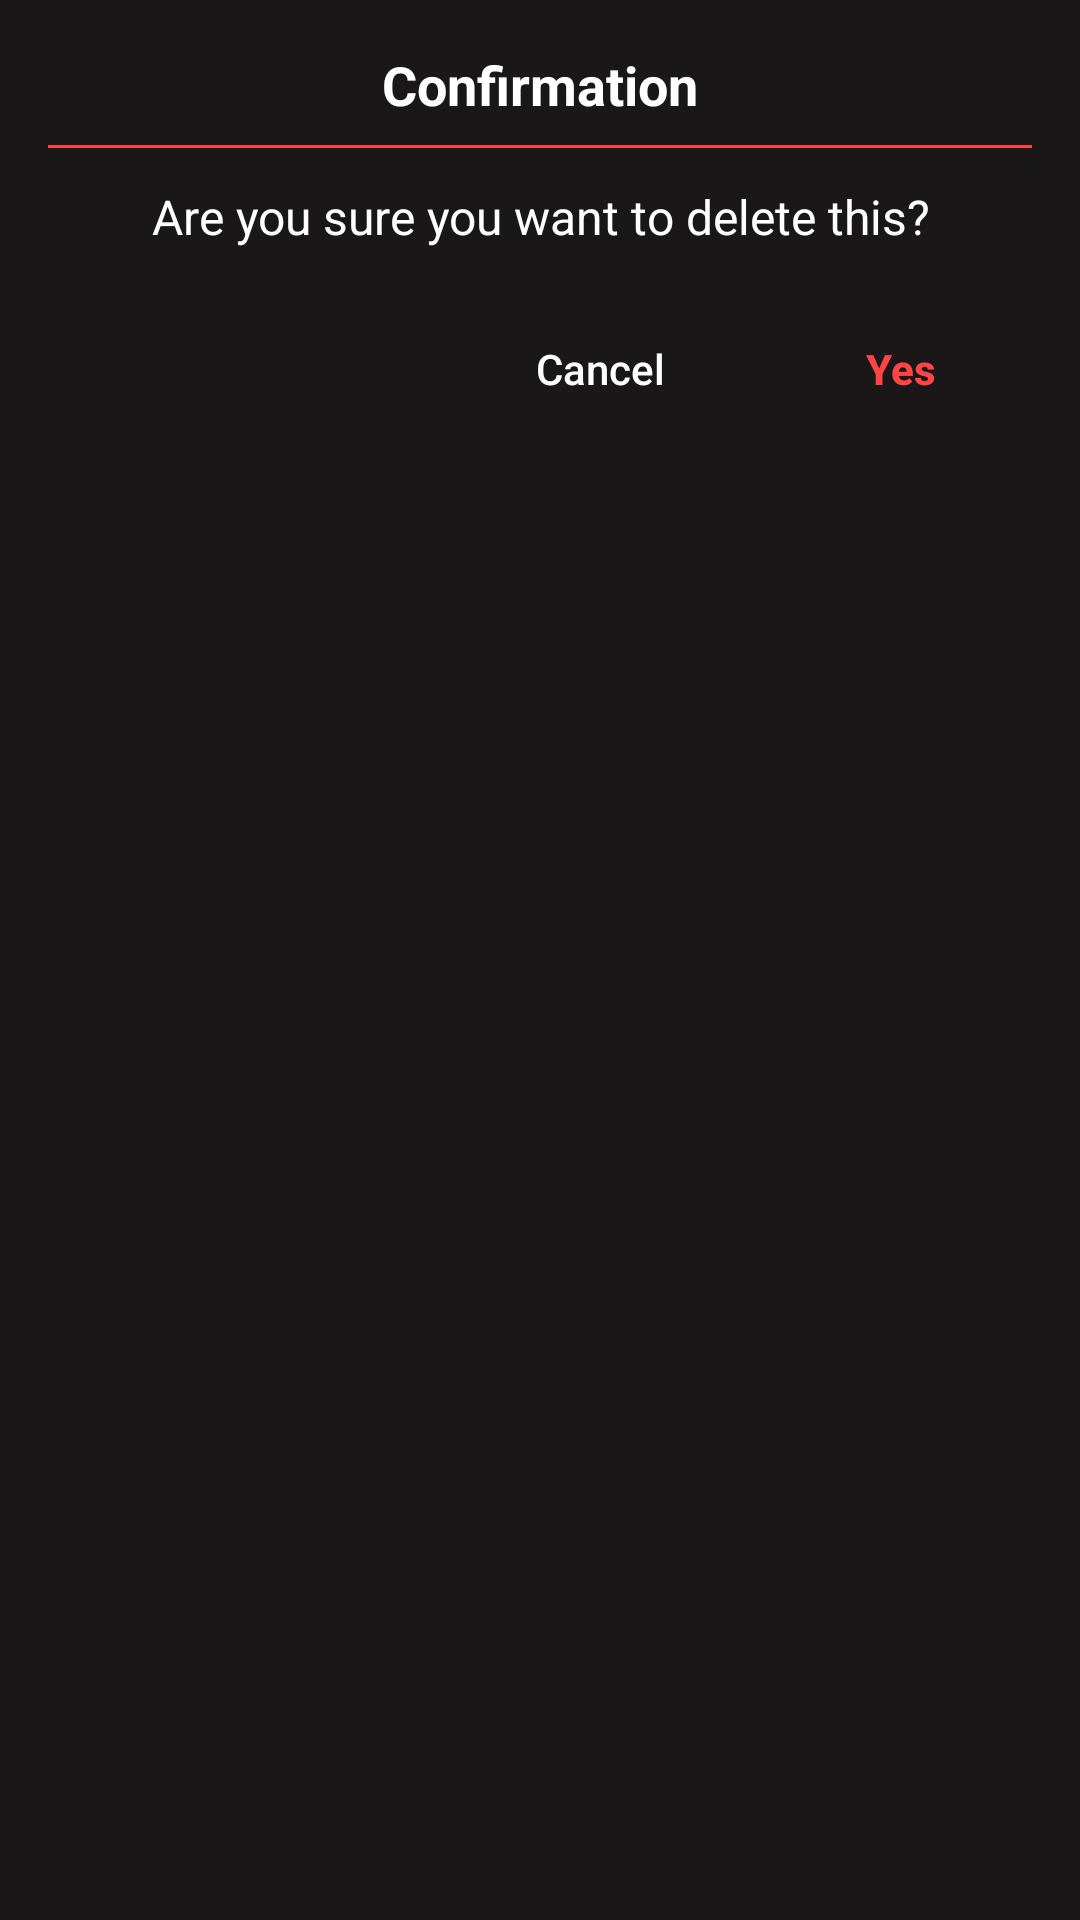

This screen was rendered from an Android layout file. Write that file and the resources it references.
<!-- AndroidManifest.xml: application theme Theme.IndeedGambling -->
<!-- res/layout/dialog_confirm.xml -->
<?xml version="1.0" encoding="utf-8"?>
<LinearLayout xmlns:android="http://schemas.android.com/apk/res/android"
    android:orientation="vertical"
    android:layout_width="300dp"
    android:layout_height="wrap_content"
    android:padding="16dp"
    android:background="@color/slight_bright_black"
    android:backgroundTint="@null"
    android:stateListAnimator="@null">

    
    <TextView
        android:id="@+id/dialog_title"
        android:layout_width="match_parent"
        android:layout_height="wrap_content"
        android:text="Confirmation"
        android:textColor="#FFFFFF"
        android:textSize="18sp"
        android:textStyle="bold"
        android:gravity="center"
        android:paddingBottom="8dp"/>

    
    <View
        android:layout_width="match_parent"
        android:layout_height="1dp"
        android:background="#FF4444"
        android:layout_marginBottom="12dp"/>

    
    <TextView
        android:id="@+id/dialog_message"
        android:layout_width="match_parent"
        android:layout_height="wrap_content"
        android:text="Are you sure you want to delete this?"
        android:textColor="#FFFFFF"
        android:textSize="16sp"
        android:gravity="center"
        android:paddingBottom="16dp"/>

    
    <LinearLayout
        android:orientation="horizontal"
        android:layout_width="match_parent"
        android:layout_height="wrap_content"
        android:gravity="end">

        <Button
            android:id="@+id/dialog_cancel"
            android:layout_width="wrap_content"
            android:layout_height="wrap_content"
            android:background="?android:attr/selectableItemBackground"
            android:paddingStart="16dp"
            android:paddingEnd="16dp"
            android:text="Cancel"
            android:textAllCaps="false"
            android:textColor="#FFFFFF" />

        <Button
            android:id="@+id/dialog_yes"
            android:layout_width="wrap_content"
            android:layout_height="wrap_content"
            android:text="Yes"
            android:textAllCaps="false"
            android:textColor="#FF4444"
            android:textStyle="bold"
            android:background="?android:attr/selectableItemBackground"
            android:layout_marginStart="12dp"
            android:paddingStart="16dp"
            android:paddingEnd="16dp"/>

    </LinearLayout>

</LinearLayout>
<!-- resources referenced by this layout -->
<resources>
  <color name="slight_bright_black">#F11A1818</color>
  <style name="Theme.IndeedGambling" parent="Base.Theme.IndeedGambling" />
  <style name="Base.Theme.IndeedGambling" parent="Theme.Material3.DayNight.NoActionBar">
  
          
          <item name="android:windowBackground">@color/dark_background</item>
          <item name="colorSurface">@color/dark_background</item>
  
          
          <item name="colorPrimary">@color/indeed_color</item>   
          <item name="colorOnPrimary">@color/black</item>        
  
          
          <item name="android:textColor">@color/white</item>
          <item name="colorOnBackground">@color/white</item>
          <item name="colorOnSurface">@color/white</item>
  
      </style>
  <color name="dark_background">#FF121212</color>
  <color name="indeed_color">#0A66C2</color>
  <color name="black">#FF000000</color>
  <color name="white">#FFFFFFFF</color>
</resources>
